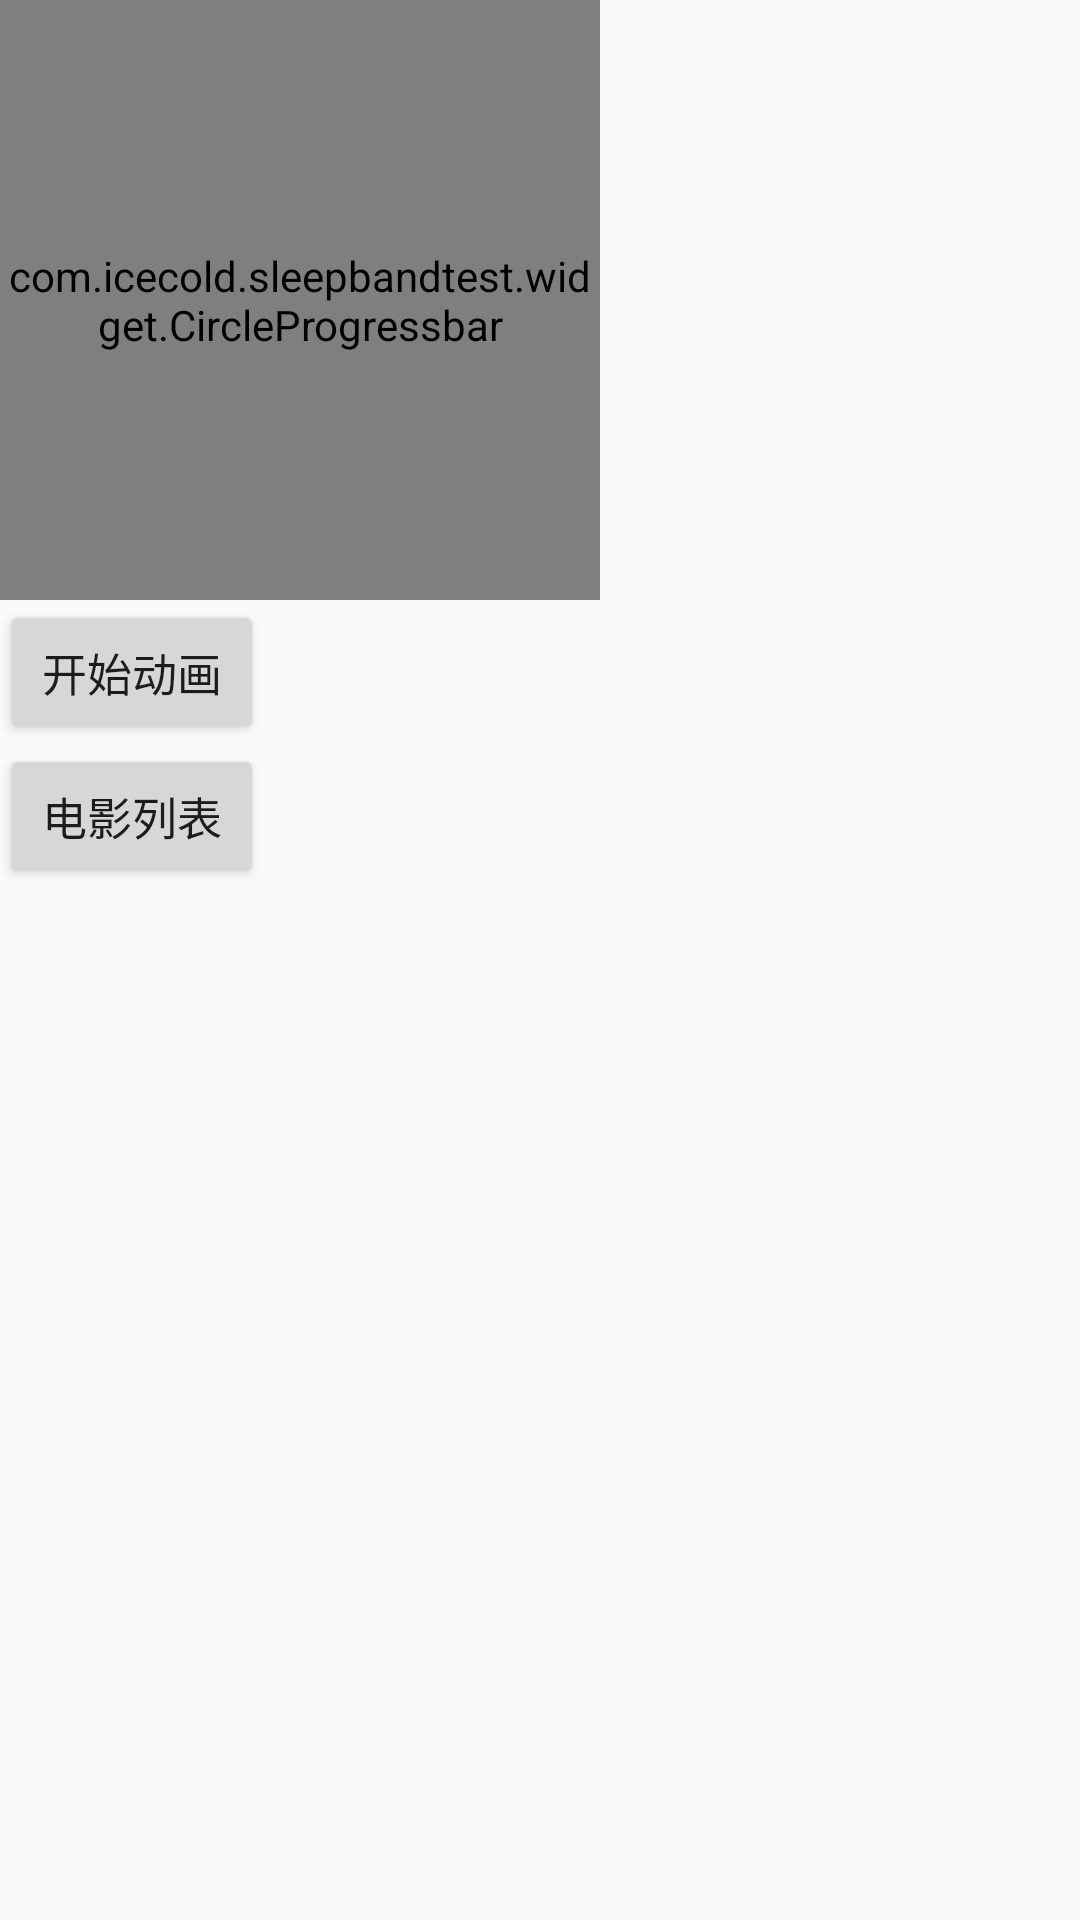

Layout XML and referenced resources for this Android screen:
<!-- AndroidManifest.xml: application theme AppTheme -->
<!-- res/layout/activity_second.xml -->
<?xml version="1.0" encoding="utf-8"?>
<LinearLayout xmlns:android="http://schemas.android.com/apk/res/android"
    xmlns:app="http://schemas.android.com/apk/res-auto"
    xmlns:tools="http://schemas.android.com/tools"
    android:layout_width="match_parent"
    android:layout_height="match_parent"
    android:orientation="vertical"
    tools:context="com.icecold.sleepbandtest.ui.SecondActivity">
    <com.icecold.sleepbandtest.widget.CircleProgressbar
        android:id="@+id/circle_progress"
        android:layout_width="200dp"
        android:layout_height="200dp"
        />
    <ViewFlipper
        android:id="@+id/viewFlipper"
        android:layout_width="match_parent"
        android:layout_height="wrap_content"
        android:autoStart="true"
        android:flipInterval="2000"
        android:background="@color/white"
        android:paddingStart="@dimen/dp_20"
        android:inAnimation="@anim/anim_text_entry"
        android:outAnimation="@anim/anim_text_out"
        >
    </ViewFlipper>
    <Button
        android:id="@+id/start_anim"
        android:layout_width="wrap_content"
        android:layout_height="wrap_content"
        android:text="开始动画"
        android:textSize="15sp"
        />
    <Button
        android:id="@+id/skip_movie"
        android:layout_width="wrap_content"
        android:layout_height="wrap_content"
        android:text="电影列表"
        android:textSize="15sp"
        />
    <TextView
        android:id="@+id/span_text"
        android:layout_width="wrap_content"
        android:layout_height="wrap_content"
        />
    <com.icecold.sleepbandtest.widget.RoundProgressBar
        android:id="@+id/round_progress"
        android:layout_width="@dimen/dp_40"
        android:layout_height="@dimen/dp_40"
        app:rpb_round_color="@color/round_color"
        app:rpb_round_progress_color="@color/roundProgressColor"
        app:rpb_round_width="@dimen/dp_10"
        app:rpb_text_is_displayable="false"
        app:rpb_max="100"
        app:rpb_style="STROKE"
        />

</LinearLayout>
<!-- resources referenced by this layout -->
<resources>
  <color name="roundProgressColor">#FF28C7AB</color>
  <color name="round_color">#FFE5E5E5</color>
  <color name="white">#ffffff</color>
  <dimen name="dp_10">10dp</dimen>
  <dimen name="dp_20">20dp</dimen>
  <style name="AppTheme" parent="Theme.AppCompat.Light.DarkActionBar">
          
          <item name="colorPrimary">@color/colorPrimary</item>
          <item name="colorPrimaryDark">@color/colorPrimaryDark</item>
          <item name="colorAccent">@color/colorAccent</item>
          <item name="windowNoTitle">true</item>
          <item name="android:windowTranslucentStatus">false</item>
      </style>
  <color name="colorPrimary">#3F51B5</color>
  <color name="colorPrimaryDark">#303F9F</color>
  <color name="colorAccent">#FF4081</color>
</resources>
